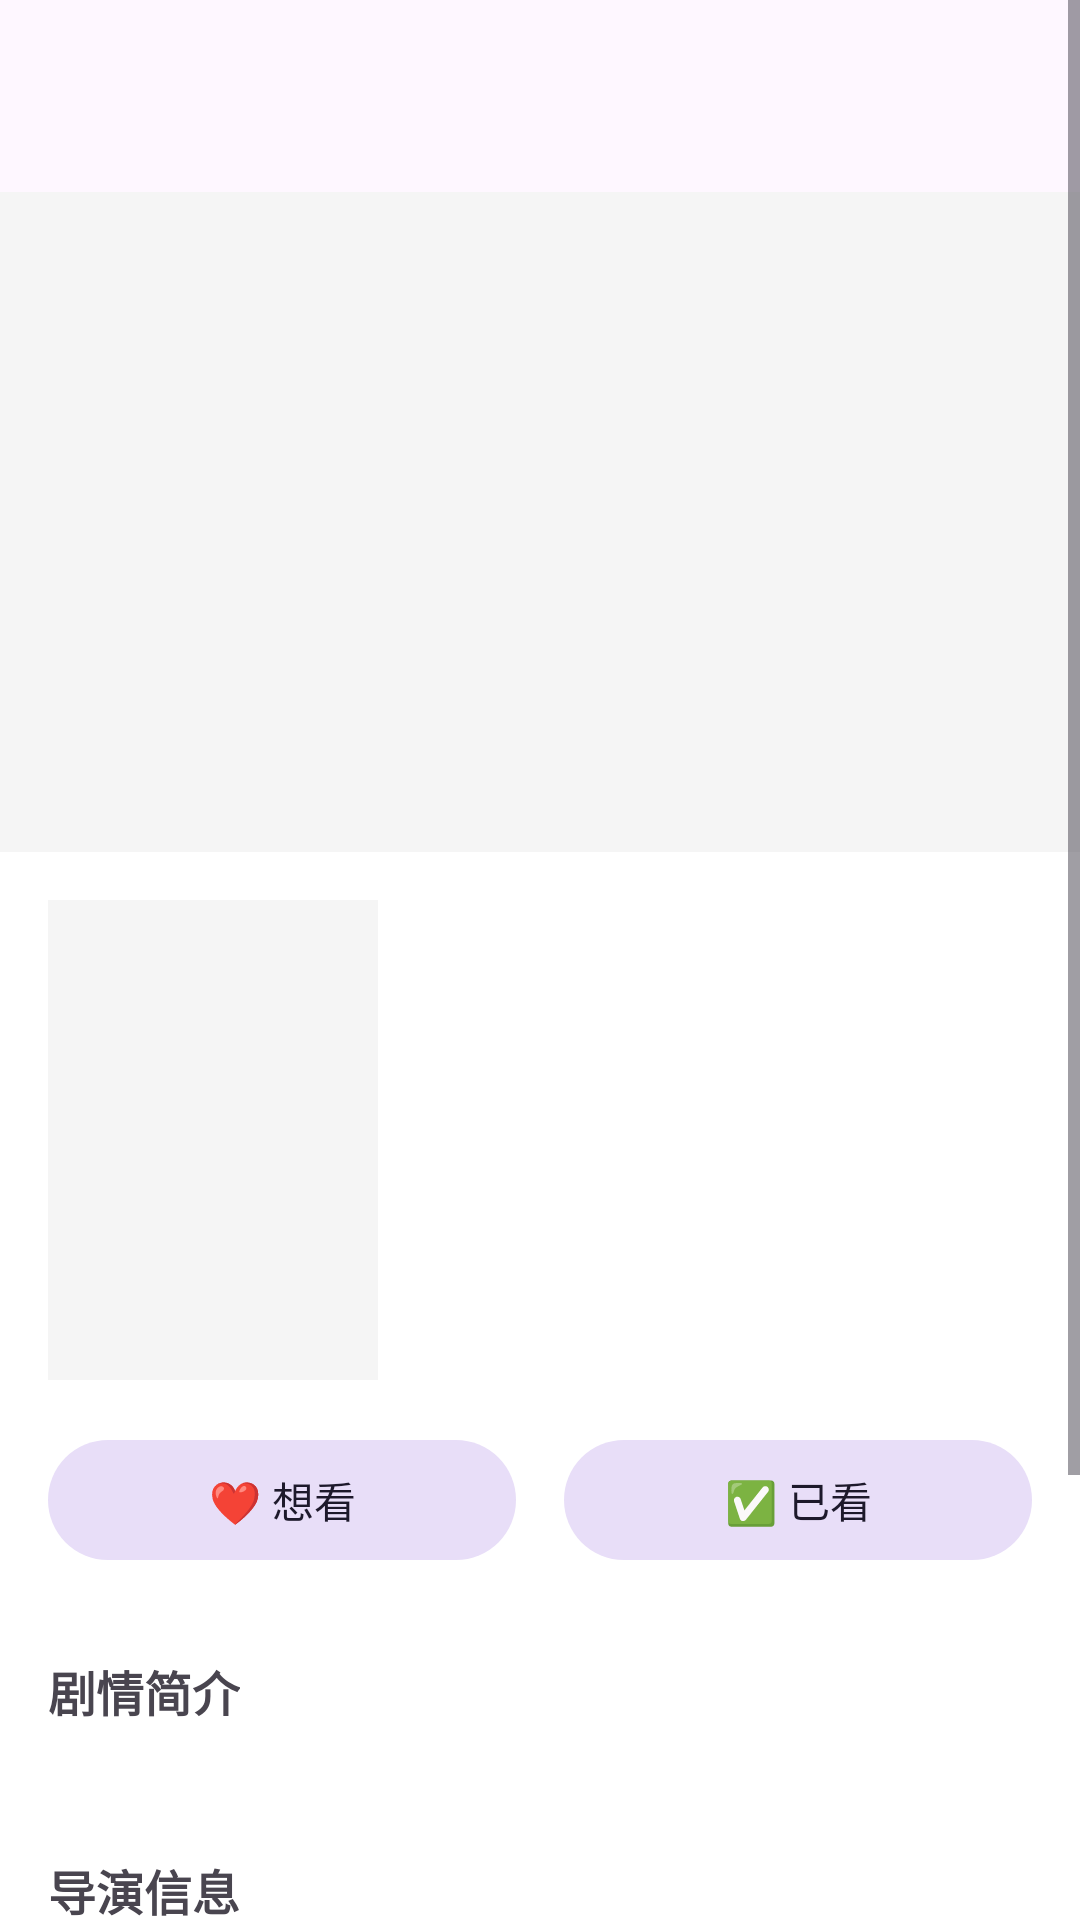

Reconstruct the res/layout file that produces this screen, plus the resources it refers to.
<!-- AndroidManifest.xml: application theme Theme.MovieApp -->
<!-- res/layout/activity_detail.xml -->
<?xml version="1.0" encoding="utf-8"?>
<ScrollView xmlns:android="http://schemas.android.com/apk/res/android"
    xmlns:app="http://schemas.android.com/apk/res-auto"
    android:layout_width="match_parent" android:layout_height="match_parent">

    <LinearLayout android:orientation="vertical"
        android:layout_width="match_parent" android:layout_height="wrap_content">

        <com.google.android.material.appbar.AppBarLayout
            android:layout_width="match_parent" android:layout_height="wrap_content">
            <com.google.android.material.appbar.MaterialToolbar
                android:id="@+id/toolbar"
                android:layout_width="match_parent" android:layout_height="?attr/actionBarSize"
                app:navigationIcon="@drawable/ic_arrow_back" />
        </com.google.android.material.appbar.AppBarLayout>

        
        <ImageView android:id="@+id/iv_backdrop"
            android:layout_width="match_parent" android:layout_height="220dp"
            android:scaleType="centerCrop" android:background="@color/bg_gray" />

        
        <LinearLayout android:orientation="horizontal"
            android:layout_width="match_parent" android:layout_height="wrap_content"
            android:padding="16dp">

            <ImageView android:id="@+id/iv_poster"
                android:layout_width="110dp" android:layout_height="160dp"
                android:scaleType="centerCrop" android:background="@color/bg_gray" />

            <LinearLayout android:orientation="vertical"
                android:layout_width="0dp" android:layout_height="wrap_content"
                android:layout_weight="1" android:layout_marginStart="16dp">

                <TextView android:id="@+id/tv_title"
                    android:layout_width="wrap_content" android:layout_height="wrap_content"
                    android:textSize="20sp" android:textStyle="bold" />

                <TextView android:id="@+id/tv_rating"
                    android:layout_width="wrap_content" android:layout_height="wrap_content"
                    android:textSize="18sp" android:textColor="@color/rating_gold"
                    android:textStyle="bold" android:layout_marginTop="6dp" />

                <TextView android:id="@+id/tv_meta"
                    android:layout_width="wrap_content" android:layout_height="wrap_content"
                    android:textSize="13sp" android:textColor="@color/text_secondary"
                    android:layout_marginTop="6dp" />
            </LinearLayout>
        </LinearLayout>

        
        <LinearLayout android:orientation="horizontal"
            android:layout_width="match_parent" android:layout_height="wrap_content"
            android:paddingHorizontal="16dp" android:gravity="center">
            <com.google.android.material.button.MaterialButton
                android:id="@+id/btn_want" style="@style/Widget.Material3.Button.TonalButton"
                android:layout_width="0dp" android:layout_height="wrap_content"
                android:layout_weight="1" android:layout_marginEnd="8dp"
                android:text="❤️ 想看" />
            <com.google.android.material.button.MaterialButton
                android:id="@+id/btn_watched" style="@style/Widget.Material3.Button.TonalButton"
                android:layout_width="0dp" android:layout_height="wrap_content"
                android:layout_weight="1" android:layout_marginStart="8dp"
                android:text="✅ 已看" />
        </LinearLayout>

        
        <com.google.android.material.chip.ChipGroup
            android:id="@+id/chip_genres"
            android:layout_width="match_parent" android:layout_height="wrap_content"
            android:paddingHorizontal="16dp" android:paddingTop="12dp" />

        
        <TextView android:id="@+id/tv_summary_label"
            android:layout_width="wrap_content" android:layout_height="wrap_content"
            android:text="剧情简介" android:textSize="16sp" android:textStyle="bold"
            android:paddingHorizontal="16dp" android:paddingTop="16dp" />
        <TextView android:id="@+id/tv_summary"
            android:layout_width="match_parent" android:layout_height="wrap_content"
            android:textSize="14sp" android:lineSpacingExtra="4dp"
            android:paddingHorizontal="16dp" android:paddingTop="8dp" />

        
        <TextView android:id="@+id/tv_directors_label"
            android:layout_width="wrap_content" android:layout_height="wrap_content"
            android:text="导演信息" android:textSize="16sp" android:textStyle="bold"
            android:paddingHorizontal="16dp" android:paddingTop="16dp" />
        <TextView android:id="@+id/tv_directors"
            android:layout_width="match_parent" android:layout_height="wrap_content"
            android:textSize="14sp" android:paddingHorizontal="16dp" android:paddingTop="8dp" />

        
        <TextView android:id="@+id/tv_cast_label"
            android:layout_width="wrap_content" android:layout_height="wrap_content"
            android:text="演员阵容" android:textSize="16sp" android:textStyle="bold"
            android:paddingHorizontal="16dp" android:paddingTop="16dp" />
        <TextView android:id="@+id/tv_cast"
            android:layout_width="match_parent" android:layout_height="wrap_content"
            android:textSize="14sp" android:paddingHorizontal="16dp" android:paddingTop="8dp" />

        
        <TextView android:id="@+id/tv_languages_label"
            android:layout_width="wrap_content" android:layout_height="wrap_content"
            android:text="语言信息" android:textSize="16sp" android:textStyle="bold"
            android:paddingHorizontal="16dp" android:paddingTop="16dp" />
        <TextView android:id="@+id/tv_languages"
            android:layout_width="match_parent" android:layout_height="wrap_content"
            android:textSize="14sp" android:paddingHorizontal="16dp" android:paddingTop="8dp"
            android:paddingBottom="32dp" />
    </LinearLayout>
</ScrollView>
<!-- resources referenced by this layout -->
<resources>
  <color name="bg_gray">#FFF5F5F5</color>
  <color name="rating_gold">#FFFFD700</color>
  <color name="text_secondary">#FF888888</color>
  <style name="Theme.MovieApp" parent="Theme.Material3.Light.NoActionBar">
          <item name="colorPrimary">@color/purple_500</item>
          <item name="colorPrimaryContainer">@color/purple_100</item>
          <item name="android:windowBackground">@color/white</item>
      </style>
  <color name="purple_500">#FF6200EE</color>
  <color name="purple_100">#FFBB86FC</color>
  <color name="white">#FFFFFFFF</color>
</resources>
